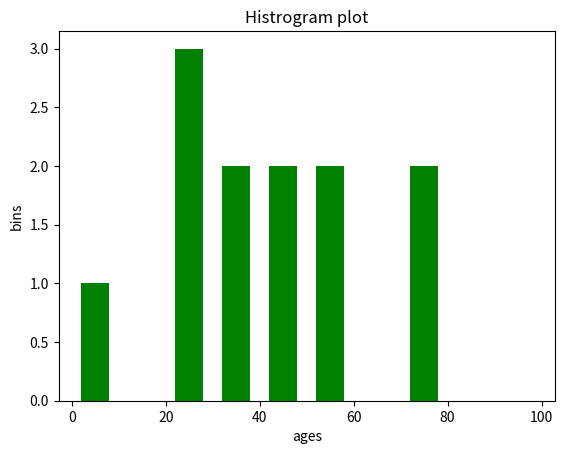

The matplotlib source for this figure:


import matplotlib.pyplot as plt

ages =[23,45,8,22,45,55,77,34,55,76,21,33]

range=(0,100)


bins=10
plt.hist(ages,bins ,range,color='green',histtype='bar',rwidth=0.6)
plt.xlabel('ages')
plt.ylabel('bins')
plt.title('Histrogram plot')

plt.show()





